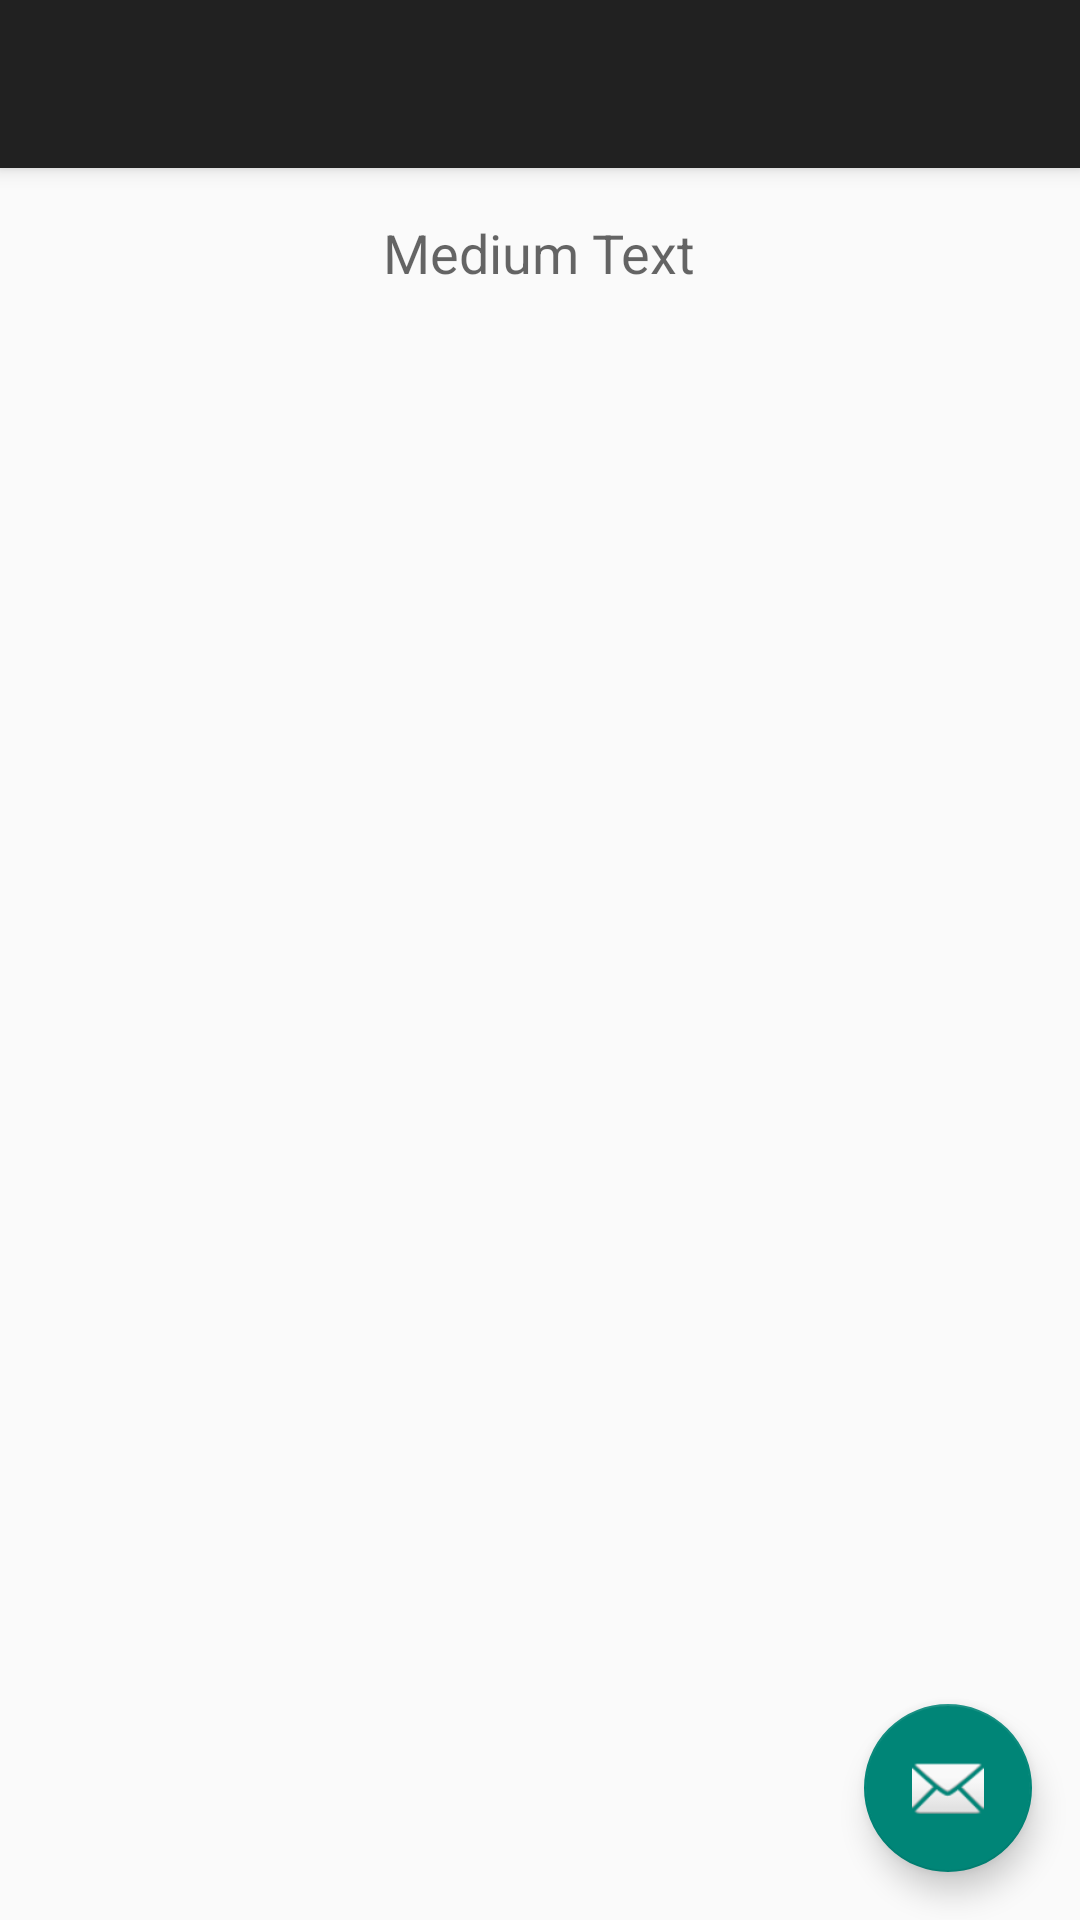

Android layout source for this screen:
<!-- AndroidManifest.xml: activity theme AppTheme.NoActionBar -->
<!-- res/layout/activity_file_list.xml -->
<?xml version="1.0" encoding="utf-8"?>
<android.support.design.widget.CoordinatorLayout xmlns:android="http://schemas.android.com/apk/res/android"
    xmlns:app="http://schemas.android.com/apk/res-auto"
    xmlns:tools="http://schemas.android.com/tools"
    android:layout_width="match_parent"
    android:layout_height="match_parent"
    android:fitsSystemWindows="true"
    tools:context="com.nearerToThee.view.FileListActivity">

    <android.support.design.widget.AppBarLayout
        android:layout_width="match_parent"
        android:layout_height="wrap_content"
        android:theme="@style/AppTheme.AppBarOverlay">

        <android.support.v7.widget.Toolbar
            android:id="@+id/toolbar"
            android:layout_width="match_parent"
            android:layout_height="?attr/actionBarSize"
            android:background="?attr/colorPrimary"
            app:popupTheme="@style/AppTheme.PopupOverlay" />

    </android.support.design.widget.AppBarLayout>

    <include layout="@layout/content_file_list" />

    <android.support.design.widget.FloatingActionButton
        android:id="@+id/fab"
        android:layout_width="wrap_content"
        android:layout_height="wrap_content"
        android:layout_gravity="bottom|end"
        android:layout_margin="@dimen/fab_margin"
        android:src="@android:drawable/ic_dialog_email" />

</android.support.design.widget.CoordinatorLayout>
<!-- res/layout/content_file_list.xml (included above) -->
<?xml version="1.0" encoding="utf-8"?>
<RelativeLayout xmlns:android="http://schemas.android.com/apk/res/android"
    xmlns:app="http://schemas.android.com/apk/res-auto"
    xmlns:tools="http://schemas.android.com/tools"
    android:layout_width="match_parent"
    android:layout_height="match_parent"
    android:paddingBottom="@dimen/activity_vertical_margin"
    android:paddingLeft="@dimen/activity_horizontal_margin"
    android:paddingRight="@dimen/activity_horizontal_margin"
    android:paddingTop="@dimen/activity_vertical_margin"
    app:layout_behavior="@string/appbar_scrolling_view_behavior"
    tools:context="com.nearerToThee.view.FileListActivity"
    tools:showIn="@layout/activity_file_list">


    <ListView xmlns:android="http://schemas.android.com/apk/res/android"
        android:id="@+id/listview"
        android:layout_width="wrap_content"
        android:layout_height="wrap_content"
        android:layout_below="@+id/textView"
        android:layout_marginTop="10dp" />

    <TextView
        android:layout_width="wrap_content"
        android:layout_height="wrap_content"
        android:textAppearance="?android:attr/textAppearanceMedium"
        android:text="Medium Text"
        android:id="@+id/textView"
        android:layout_alignParentTop="true"
        android:layout_centerHorizontal="true" />

</RelativeLayout>
<!-- resources referenced by this layout -->
<resources>
  <dimen name="activity_horizontal_margin">16dp</dimen>
  <dimen name="activity_vertical_margin">16dp</dimen>
  <dimen name="fab_margin">16dp</dimen>
  <style name="AppTheme.AppBarOverlay" parent="ThemeOverlay.AppCompat.Dark.ActionBar" />
  <style name="AppTheme.PopupOverlay" parent="ThemeOverlay.AppCompat.Light" />
  <style name="AppTheme.NoActionBar">
          <item name="windowActionBar">false</item>
          <item name="windowNoTitle">true</item>
      </style>
</resources>
